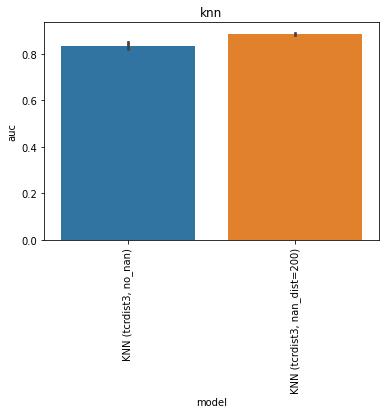

The file beside this chart, header and first rows:
, model, auc, model_train_nan, imputer, chain, group, seed, epitope, species, train_alpha_only, train_beta_only, train_both, train_non, train_total, test_total, df_size, gene_features, missing_indicator, test_nr, improvement
0, KNN (tcrdist3, no_nan), 0.8247, False, , both, knn, 0.0, GILGFVFTL, HomoSapiens, 0.0, 0.0, 18.0, 0.0, 18.0, 108.0, 100.0, , False, 1, -0.01066
1, KNN (tcrdist3, no_nan), 0.8621, False, , both, knn, 1.0, GILGFVFTL, HomoSapiens, 0.0, 0.0, 16.0, 0.0, 16.0, 108.0, 100.0, , False, 1, 0.02676
2, KNN (tcrdist3, no_nan), 0.8345, False, , both, knn, 2.0, GILGFVFTL, HomoSapiens, 0.0, 0.0, 15.0, 0.0, 15.0, 108.0, 100.0, , False, 1, -0.0008276
3, KNN (tcrdist3, no_nan), 0.8233, False, , both, knn, 3.0, GILGFVFTL, HomoSapiens, 0.0, 0.0, 17.0, 0.0, 17.0, 108.0, 100.0, , False, 1, -0.01203
4, KNN (tcrdist3, no_nan), 0.8321, False, , both, knn, 4.0, GILGFVFTL, HomoSapiens, 0.0, 0.0, 18.0, 0.0, 18.0, 108.0, 100.0, , False, 1, -0.003241
0, KNN (tcrdist3, nan_dist=200), 0.8916, True, , both, knn, 0.0, GILGFVFTL, HomoSapiens, 26.0, 34.0, 20.0, 0.0, 80.0, 108.0, 100.0, , False, 2, 0.05624
1, KNN (tcrdist3, nan_dist=200), 0.8836, True, , both, knn, 1.0, GILGFVFTL, HomoSapiens, 28.0, 35.0, 17.0, 0.0, 80.0, 108.0, 100.0, , False, 2, 0.04831
2, KNN (tcrdist3, nan_dist=200), 0.8909, True, , both, knn, 2.0, GILGFVFTL, HomoSapiens, 29.0, 34.0, 17.0, 0.0, 80.0, 108.0, 100.0, , False, 2, 0.05555
3, KNN (tcrdist3, nan_dist=200), 0.8881, True, , both, knn, 3.0, GILGFVFTL, HomoSapiens, 27.0, 34.0, 19.0, 0.0, 80.0, 108.0, 100.0, , False, 2, 0.05279
4, KNN (tcrdist3, nan_dist=200), 0.8767, True, , both, knn, 4.0, GILGFVFTL, HomoSapiens, 24.0, 36.0, 20.0, 0.0, 80.0, 108.0, 100.0, , False, 2, 0.04141
